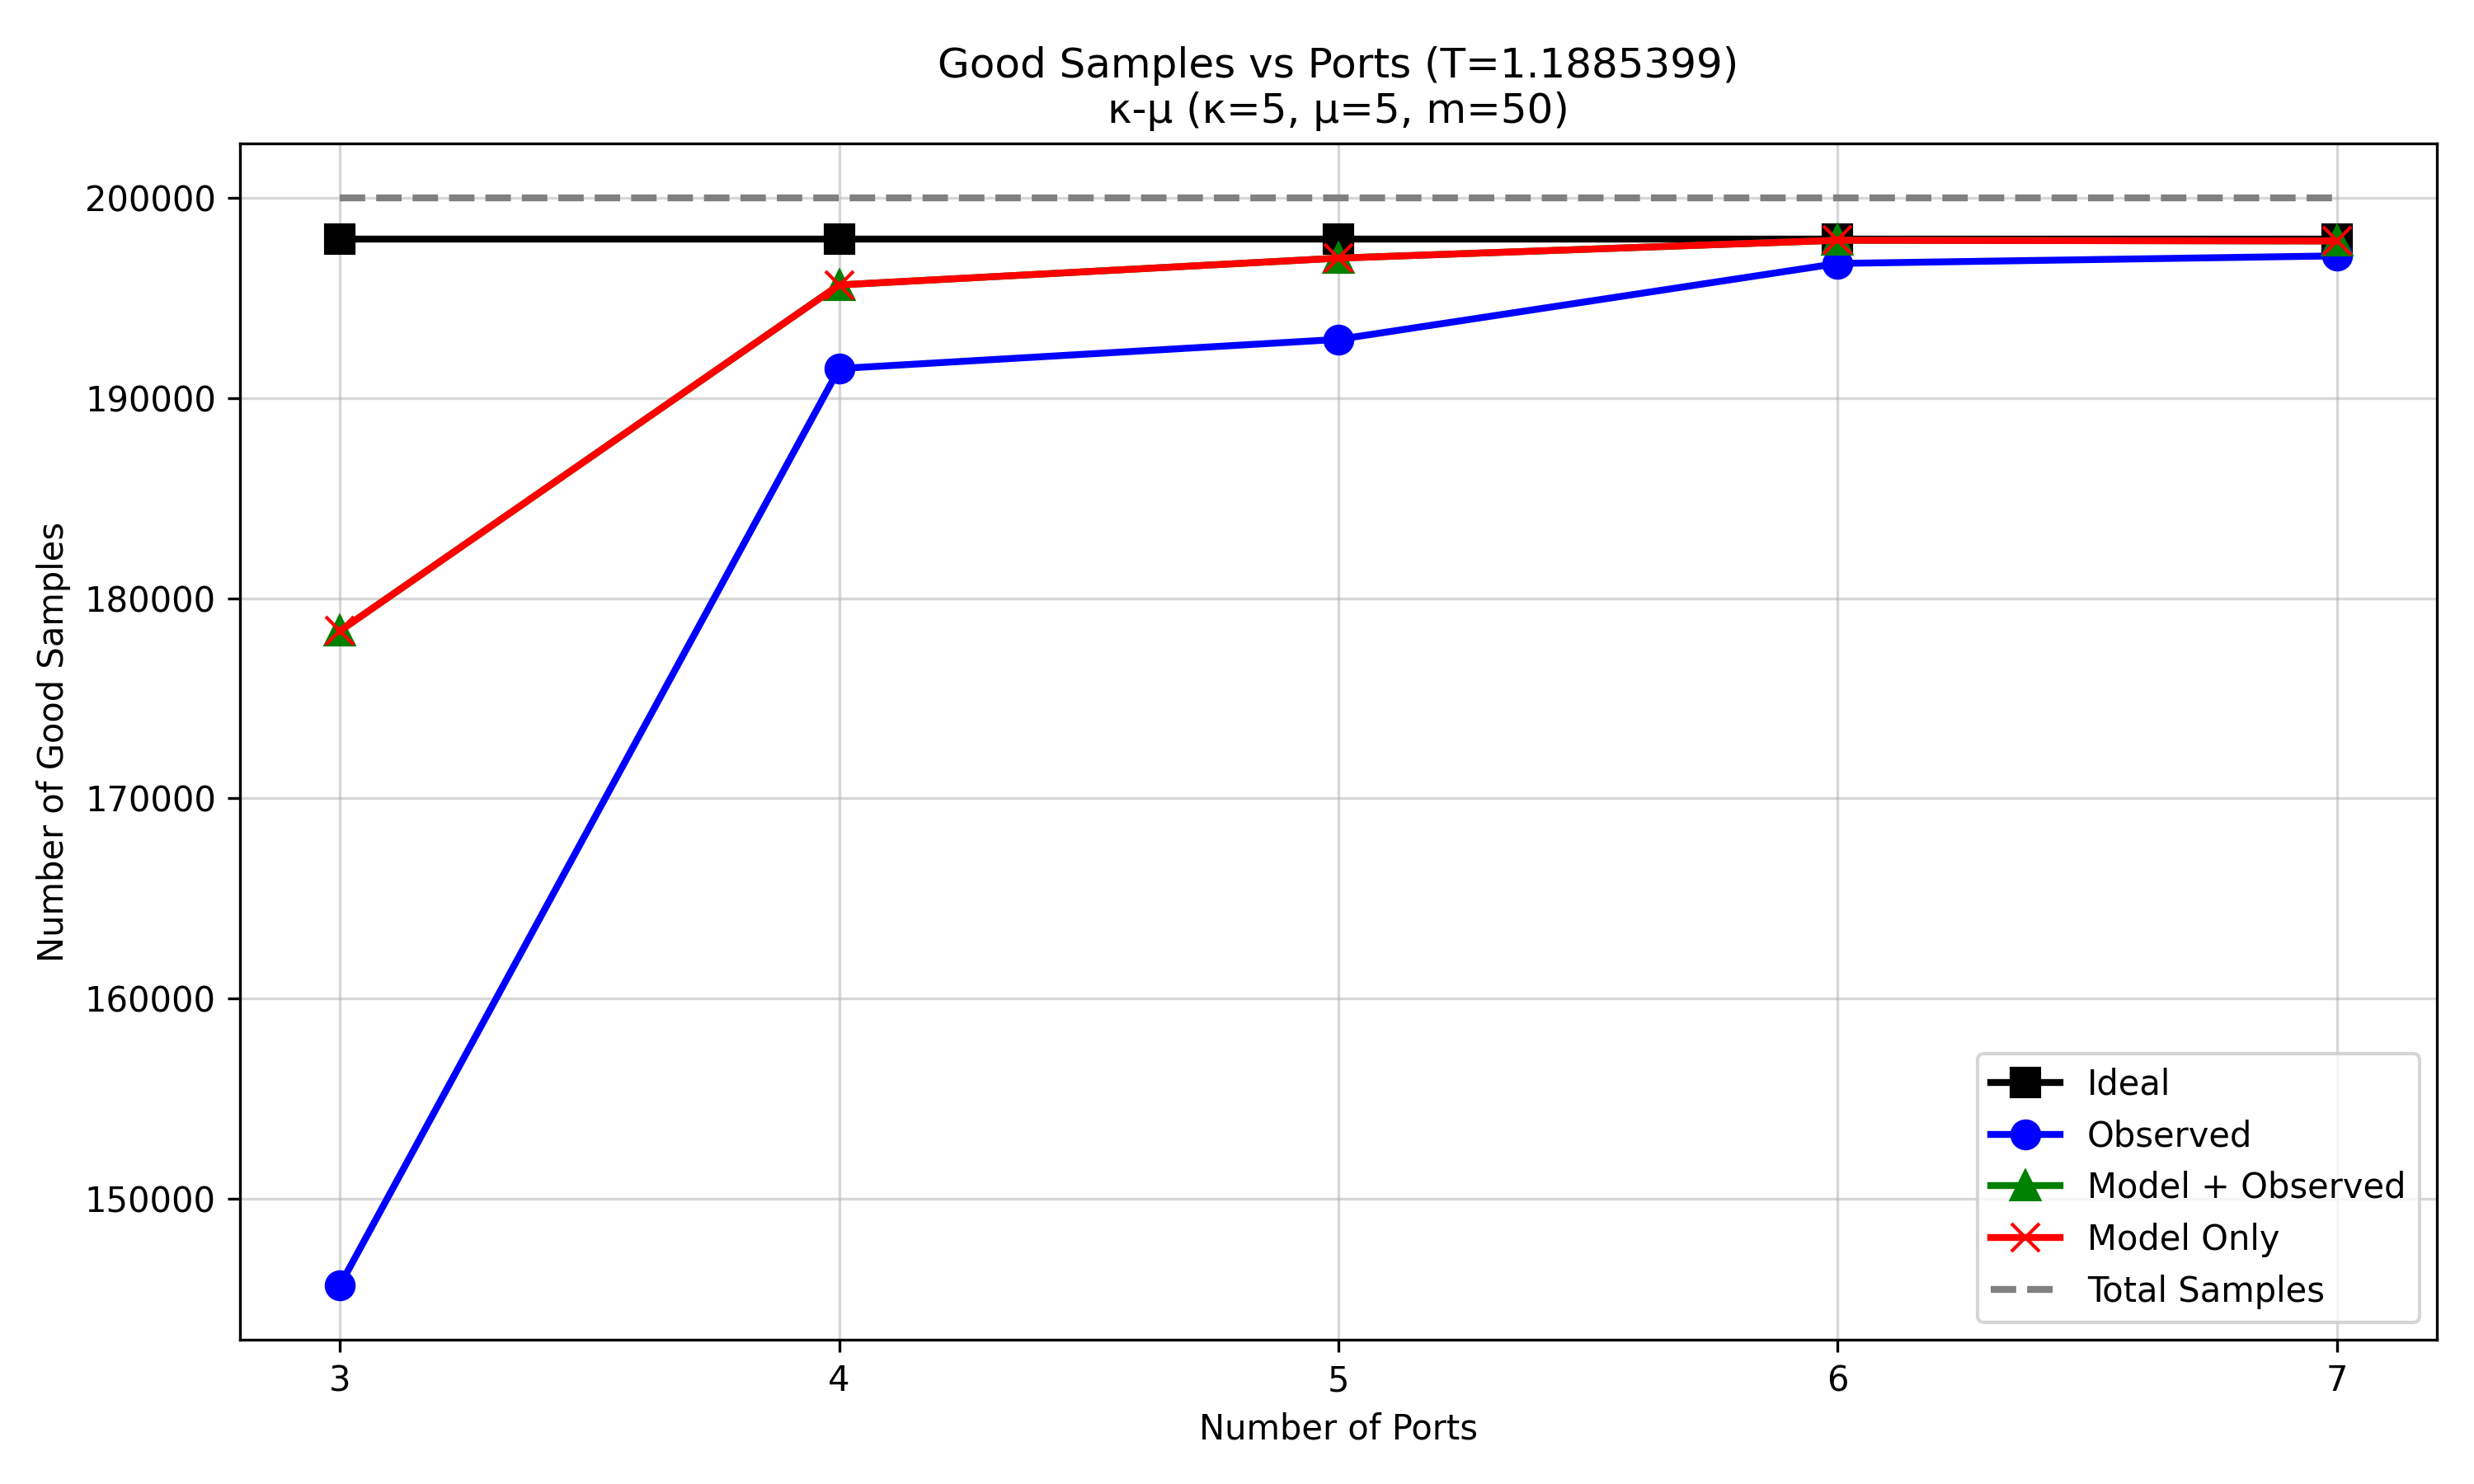

Source data for this figure (header and first rows):
script_prefix, regime, configured_ports, num_samples, ideal_op, ideal_n_outage_samples, Ideal_good_samples, observed_op, observed_n_outage_samples, Observed_good_samples, model_plus_observed_op, model_plus_observed_n_outage_samples, Model + Observed_good_samples, model_only_op, model_only_n_outage_samples, Model Only_good_samples
nas_ptq_mobv3_all_regimes_, kappa5_mu5_m50, 3, 200000, 0.01018, 2036, 197964, 0.2717, 54340, 145660, 0.1081, 21627, 178373, 0.1081, 21627, 178373
nas_ptq_mobv3_all_regimes_, kappa5_mu5_m50, 4, 200000, 0.01018, 2036, 197964, 0.04258, 8516, 191484, 0.02168, 4337, 195663, 0.02168, 4337, 195663
nas_ptq_mobv3_all_regimes_, kappa5_mu5_m50, 5, 200000, 0.01018, 2036, 197964, 0.03529, 7058, 192942, 0.01499, 2998, 197002, 0.01499, 2998, 197002
nas_ptq_mobv3_all_regimes_, kappa5_mu5_m50, 6, 200000, 0.01018, 2036, 197964, 0.01632, 3264, 196736, 0.01052, 2104, 197896, 0.01052, 2104, 197896
nas_ptq_mobv3_all_regimes_, kappa5_mu5_m50, 7, 200000, 0.01018, 2036, 197964, 0.01442, 2884, 197116, 0.0107, 2141, 197859, 0.0107, 2141, 197859
